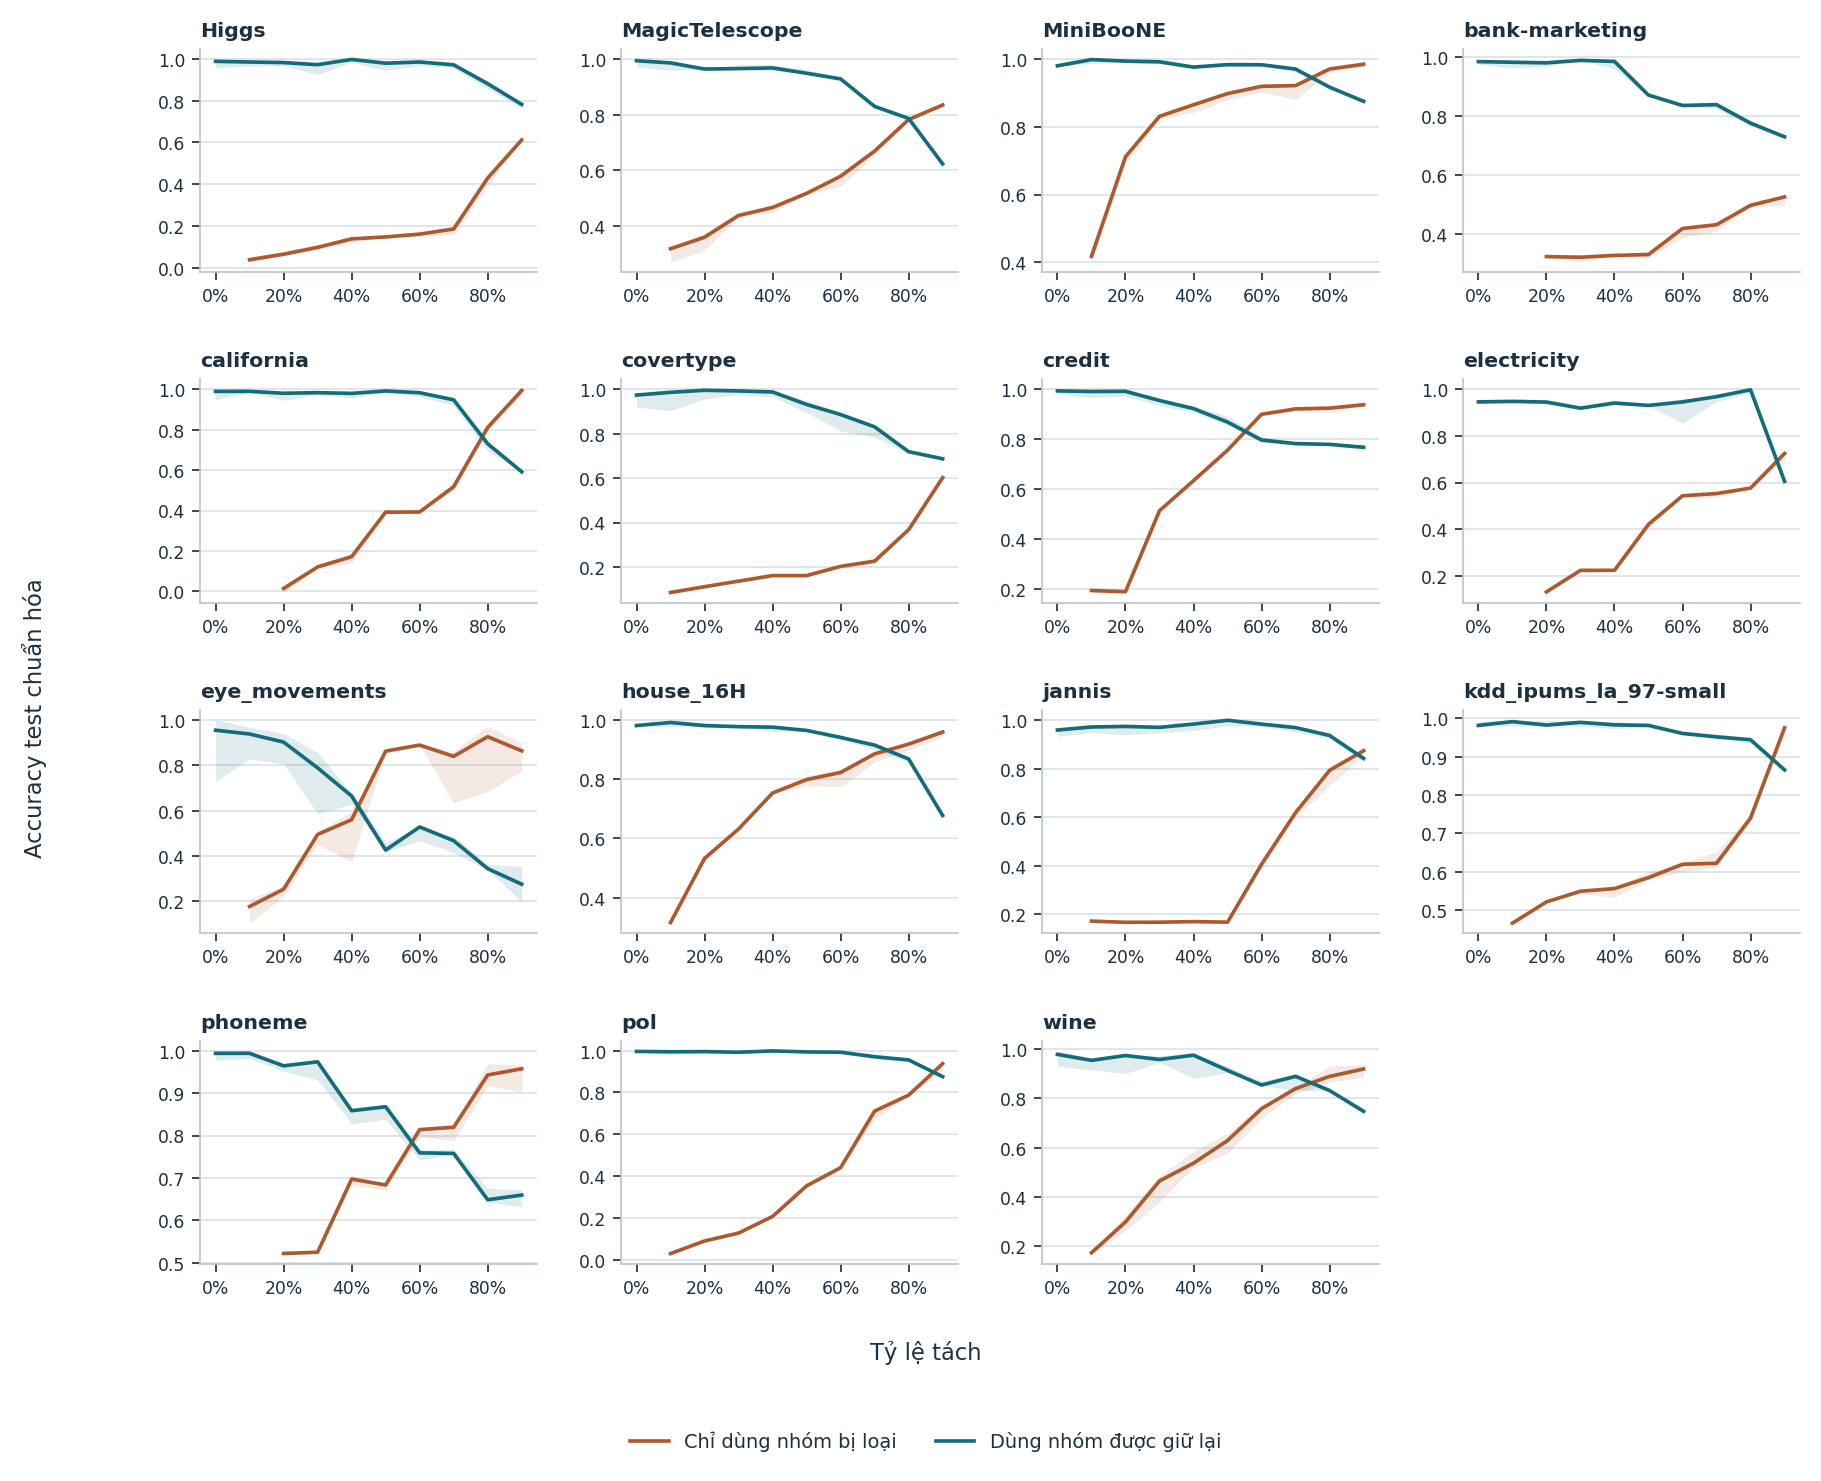

The file beside this chart, header and first rows:
data__keyword, method, condition, mean, count, low, high
Higgs, keep, 0.1, 0.03862, 30, 0.02791, 0.0511
Higgs, keep, 0.2, 0.06487, 30, 0.05978, 0.07967
Higgs, keep, 0.3, 0.09783, 30, 0.08787, 0.1112
Higgs, keep, 0.4, 0.1384, 30, 0.1236, 0.1392
Higgs, keep, 0.5, 0.1477, 30, 0.1473, 0.1501
Higgs, keep, 0.6, 0.1611, 30, 0.15, 0.1659
Higgs, keep, 0.7, 0.1857, 30, 0.1595, 0.1936
Higgs, keep, 0.8, 0.4296, 30, 0.3936, 0.4406
Higgs, keep, 0.9, 0.6119, 30, 0.6119, 0.6119
Higgs, remove, 0.0, 0.9882, 30, 0.9572, 1.0
Higgs, remove, 0.1, 0.9851, 30, 0.9657, 0.99
Higgs, remove, 0.2, 0.9823, 30, 0.9679, 0.9933
Higgs, remove, 0.3, 0.9723, 30, 0.9244, 0.9793
Higgs, remove, 0.4, 0.9973, 30, 0.9838, 0.9983
Higgs, remove, 0.5, 0.9792, 30, 0.9441, 0.9879
Higgs, remove, 0.6, 0.9851, 30, 0.9686, 0.9942
Higgs, remove, 0.7, 0.9714, 30, 0.9571, 0.9761
Higgs, remove, 0.8, 0.8813, 30, 0.8551, 0.8861
Higgs, remove, 0.9, 0.7821, 30, 0.765, 0.7847
MagicTelescope, keep, 0.1, 0.3196, 30, 0.2722, 0.3229
MagicTelescope, keep, 0.2, 0.3608, 30, 0.3129, 0.3758
MagicTelescope, keep, 0.3, 0.4387, 30, 0.435, 0.4496
MagicTelescope, keep, 0.4, 0.4676, 30, 0.4509, 0.4724
MagicTelescope, keep, 0.5, 0.518, 30, 0.5141, 0.523
MagicTelescope, keep, 0.6, 0.5794, 30, 0.5422, 0.5848
MagicTelescope, keep, 0.7, 0.6697, 30, 0.6563, 0.6712
MagicTelescope, keep, 0.8, 0.7825, 30, 0.7817, 0.786
MagicTelescope, keep, 0.9, 0.8347, 30, 0.8257, 0.8392
MagicTelescope, remove, 0.0, 0.9933, 30, 0.9709, 1.0
MagicTelescope, remove, 0.1, 0.9856, 30, 0.9593, 0.9937
MagicTelescope, remove, 0.2, 0.9636, 30, 0.9636, 0.9636
MagicTelescope, remove, 0.3, 0.9651, 30, 0.9623, 0.9792
MagicTelescope, remove, 0.4, 0.9675, 30, 0.9583, 0.9795
MagicTelescope, remove, 0.5, 0.9485, 30, 0.9471, 0.961
MagicTelescope, remove, 0.6, 0.9282, 30, 0.9259, 0.9345
MagicTelescope, remove, 0.7, 0.8295, 30, 0.8267, 0.8326
MagicTelescope, remove, 0.8, 0.7865, 30, 0.7853, 0.7883
MagicTelescope, remove, 0.9, 0.6235, 30, 0.6229, 0.6265
MiniBooNE, keep, 0.1, 0.4179, 30, 0.4012, 0.4196
MiniBooNE, keep, 0.2, 0.7114, 30, 0.6924, 0.7157
MiniBooNE, keep, 0.3, 0.8307, 30, 0.8235, 0.8315
MiniBooNE, keep, 0.4, 0.8647, 30, 0.8423, 0.87
MiniBooNE, keep, 0.5, 0.8977, 30, 0.8796, 0.8987
MiniBooNE, keep, 0.6, 0.919, 30, 0.903, 0.9261
MiniBooNE, keep, 0.7, 0.9212, 30, 0.8802, 0.9285
MiniBooNE, keep, 0.8, 0.9701, 30, 0.9617, 0.9711
MiniBooNE, keep, 0.9, 0.9842, 30, 0.9777, 0.9846
MiniBooNE, remove, 0.0, 0.9796, 30, 0.9781, 0.9803
MiniBooNE, remove, 0.1, 0.9979, 30, 0.9868, 1.0
MiniBooNE, remove, 0.2, 0.9934, 30, 0.9889, 0.9941
MiniBooNE, remove, 0.3, 0.9914, 30, 0.9845, 0.9921
MiniBooNE, remove, 0.4, 0.9758, 30, 0.9718, 0.9769
MiniBooNE, remove, 0.5, 0.983, 30, 0.978, 0.9864
MiniBooNE, remove, 0.6, 0.9827, 30, 0.9792, 0.9838
MiniBooNE, remove, 0.7, 0.97, 30, 0.9619, 0.973
MiniBooNE, remove, 0.8, 0.9166, 30, 0.9144, 0.9179
MiniBooNE, remove, 0.9, 0.8748, 30, 0.8692, 0.8767
bank-marketing, keep, 0.2, 0.3241, 30, 0.3237, 0.3246
bank-marketing, keep, 0.3, 0.3219, 30, 0.306, 0.331
bank-marketing, keep, 0.4, 0.3281, 30, 0.3281, 0.3281
... 221 more rows
